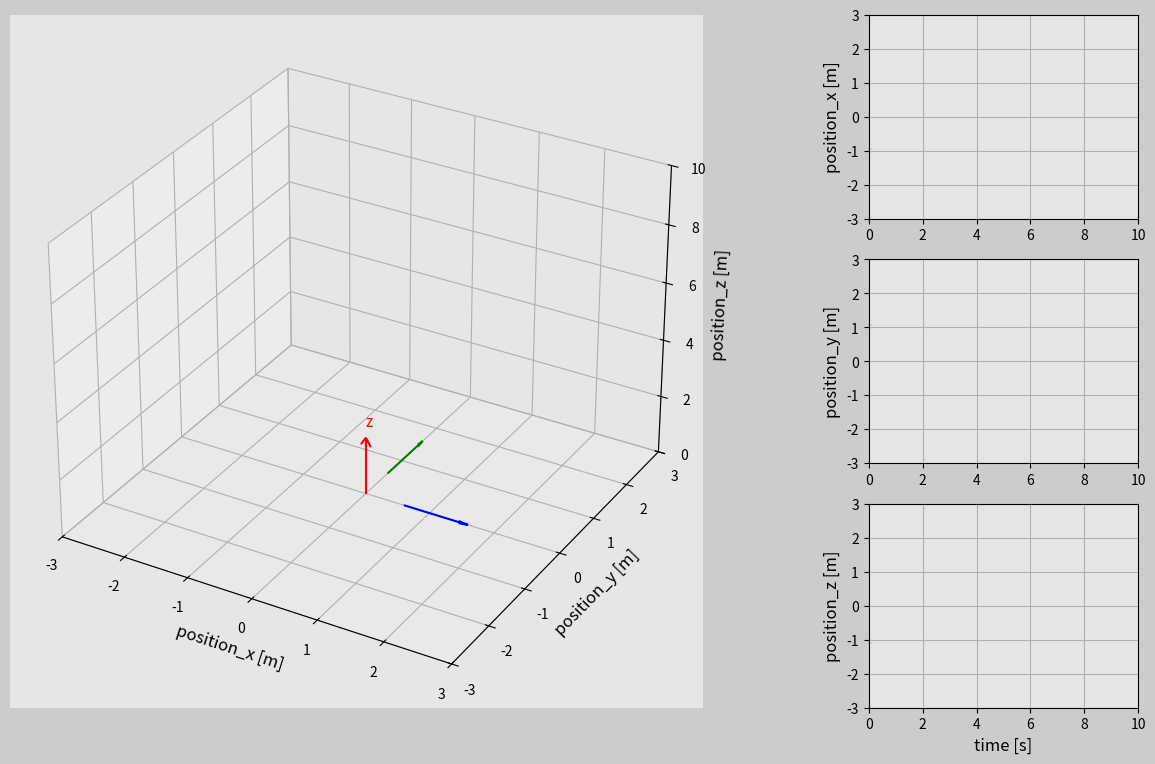

This chart was generated by the following Python code:
import matplotlib
import matplotlib.pyplot as plt
import matplotlib.gridspec as gridspec
import matplotlib.animation as animation
from mpl_toolkits.mplot3d import Axes3D
import numpy as np

#print(matplotlib.__version__)

type=4

# Create the time array
t0=0
t_end=10
dt=0.02
t=np.arange(t0,t_end+dt,dt)

# Create array for x & y dimensions
if type==1:
    r=0.5+0*t
    f=.25+0*t
    x=0*t
    y=0*t
    # Create array for the Z dimension
    z=t
elif type==2:
    r=0.5+0*t
    f=.25+0*t
    x=0.25*t
    y=0*t
    # Create array for the Z dimension
    z=t
elif type==3:
    r=0.5+0*t
    f=.25+0*t
    x=0*t
    y=-0.25*t
    # Create array for the Z dimension
    z=t
elif type==4:
    r=0.5+0*t
    f=.25+0*t
    x=0*t
    y=0*t
    # Create array for the Z dimension
    z=t
elif type==5:
    r=0.25*t
    f=0.25*t
    x=0*t
    y=0*t
    # Create array for the Z dimension
    z=t

############################## ANIMATION ###########################
frame_amount=len(t)

def update_plot(num):
    global quiver_x,quiver_y,quiver_z,arrow_text_z
    quiver_x.remove()
    quiver_y.remove()
    quiver_z.remove()
    arrow_text_z.remove()

    quiver_x=ax0.quiver(*get_arrow(num,0),color='b',arrow_length_ratio=0.15)
    quiver_y=ax0.quiver(*get_arrow(num,np.pi/2),color='g',
                          arrow_length_ratio=0.15)

    quiver_z=ax0.quiver(*(x_arr_up,y_arr_up,z_arr_up[num],dx,dy,dz),color='r',arrow_length_ratio=0.15)
    arrow_text_z=ax0.text(0,0,1.2*dz+z[num],'z',fontsize=11,color='r')

    # Trajectory
    # plane_trajectory.set_data(x[0:num],y[0:num])
    plane_trajectory.set_xdata(x[0:num])
    plane_trajectory.set_ydata(y[0:num])
    plane_trajectory.set_3d_properties(z[0:num])

    pos_x.set_data(t[0:num],x[0:num])
    pos_y.set_data(t[0:num],y[0:num])
    pos_z.set_data(t[0:num],z[0:num])

    if type==1:
        drone_body_x.set_xdata([x[num]-0.5,x[num]+0.5])
        drone_body_x.set_ydata([y[num],y[num]])
        drone_body_x.set_3d_properties([z[num],z[num]])
        drone_body_y.set_xdata([x[num],x[num]])
        drone_body_y.set_ydata([y[num]-0.5,y[num]+0.5])
        drone_body_y.set_3d_properties([z[num],z[num]])
    elif type==2:
        drone_body_x.set_xdata([x[num]-0.5*np.cos(np.pi/6),x[num]+0.5*np.cos(np.pi/6)])
        drone_body_x.set_ydata([y[num],y[num]])
        drone_body_x.set_3d_properties([z[num]+0.5*np.sin(np.pi/6),z[num]-0.5*np.sin(np.pi/6)])
        drone_body_y.set_xdata([x[num],x[num]])
        drone_body_y.set_ydata([y[num]-0.5,y[num]+0.5])
        drone_body_y.set_3d_properties([z[num],z[num]])
    elif type==3:
        drone_body_x.set_xdata([x[num]-0.5,x[num]+0.5])
        drone_body_x.set_ydata([y[num],y[num]])
        drone_body_x.set_3d_properties([z[num],z[num]])

        drone_body_y.set_xdata([x[num],x[num]])
        drone_body_y.set_ydata([y[num]-0.5*np.cos(np.pi/6),y[num]+0.5*np.cos(np.pi/6)])
        drone_body_y.set_3d_properties([z[num]-0.5*np.sin(np.pi/6),z[num]+0.5*np.sin(np.pi/6)])
    elif type==4:
        drone_body_x.set_xdata([x[num]-r[num]*np.cos(2*np.pi*(f[num])*t[num]),x[num]+r[num]*np.cos(2*np.pi*(f[num])*t[num])])
        drone_body_x.set_ydata([y[num]-r[num]*np.sin(2*np.pi*(f[num])*t[num]),y[num]+r[num]*np.sin(2*np.pi*(f[num])*t[num])])
        drone_body_x.set_3d_properties([z[num],z[num]])

        drone_body_y.set_xdata([x[num]-r[num]*np.cos(2*np.pi*(f[num])*t[num]+np.pi/2),x[num]+r[num]*np.cos(2*np.pi*(f[num])*t[num]+np.pi/2)])
        drone_body_y.set_ydata([y[num]-r[num]*np.sin(2*np.pi*(f[num])*t[num]+np.pi/2),y[num]+r[num]*np.sin(2*np.pi*(f[num])*t[num]+np.pi/2)])
        drone_body_y.set_3d_properties([z[num],z[num]])
    elif type==5:
        drone_body_x.set_xdata([x[num]-r[num]*np.cos(2*np.pi*(f[num])*t[num]),x[num]+r[num]*np.cos(2*np.pi*(f[num])*t[num])])
        drone_body_x.set_ydata([y[num]-r[num]*np.sin(2*np.pi*(f[num])*t[num]),y[num]+r[num]*np.sin(2*np.pi*(f[num])*t[num])])
        drone_body_x.set_3d_properties([z[num],z[num]])

        drone_body_y.set_xdata([x[num]-r[num]*np.cos(2*np.pi*(f[num])*t[num]+np.pi/2),x[num]+r[num]*np.cos(2*np.pi*(f[num])*t[num]+np.pi/2)])
        drone_body_y.set_ydata([y[num]-r[num]*np.sin(2*np.pi*(f[num])*t[num]+np.pi/2),y[num]+r[num]*np.sin(2*np.pi*(f[num])*t[num]+np.pi/2)])
        drone_body_y.set_3d_properties([z[num],z[num]])

    return plane_trajectory,pos_x,pos_y,pos_z,drone_body_x,drone_body_y, \
        quiver_x,quiver_y,quiver_z,arrow_text_z

# Set up your figure properties
fig=plt.figure(figsize=(16,9),dpi=80,facecolor=(0.8,0.8,0.8))
gs=gridspec.GridSpec(3,4)

# 3D motion
ax0=fig.add_subplot(gs[:,0:3],projection='3d',facecolor=(0.9,0.9,0.9))

# Create 3D arrows
# Arrows x and y
def get_arrow(i,n):
    x_h=1.2*r[i]*np.cos(2*np.pi*(f[i])*t[i]+n)
    y_h=1.2*r[i]*np.sin(2*np.pi*(f[i])*t[i]+n)
    z_h=z[i]
    dx_h=2*r[i]*np.cos(2*np.pi*(f[i])*t[i]+n)
    dy_h=2*r[i]*np.sin(2*np.pi*(f[i])*t[i]+n)
    dz_h=0
    return x_h,y_h,z_h,dx_h,dy_h,dz_h

quiver_x=ax0.quiver(*get_arrow(0,0),color='b',arrow_length_ratio=0.15)
quiver_y=ax0.quiver(*get_arrow(0,np.pi/2),color='g',arrow_length_ratio=0.15)

#arrow_text_z=ax0.text(0,0,1.2*dz+z[0],'z',fontsize=11,color='r')


# Arrow z
x_arr_up=0
y_arr_up=0
z_arr_up=z
dx=0
dy=0
dz=2

quiver_z=ax0.quiver(*(x_arr_up,y_arr_up,z_arr_up[0],dx,dy,dz),color='r',arrow_length_ratio=0.15)
arrow_text_z=ax0.text(0,0,1.2*dz+z[0],'z',fontsize=11,color='r')

plane_trajectory,=ax0.plot([],[],[],'r',linewidth=1,label='Flight trajectory')
drone_body_x,=ax0.plot([],[],[],'b',linewidth=5,label='drone_x')
drone_body_y,=ax0.plot([],[],[],'g',linewidth=5,label='drone_y')
ax0.set_xlim(-3,3)
ax0.set_ylim(-3,3)
ax0.set_zlim(min(z),max(z))
ax0.set_xlabel('position_x [m]',fontsize=12)
ax0.set_ylabel('position_y [m]',fontsize=12)
ax0.set_zlabel('position_z [m]',fontsize=12)
plt.grid(True)

ax1=fig.add_subplot(gs[0,3],facecolor=(0.9,0.9,0.9))
pos_x,=ax1.plot([],[],'b',linewidth=2,label='x = '+str(r)+'cos(2π'+str(f)+'t)')
plt.xlim(t0,t_end)
plt.ylim(-3,3)
plt.ylabel('position_x [m]',fontsize=12)
plt.grid(True)

ax2=fig.add_subplot(gs[1,3],facecolor=(0.9,0.9,0.9))
pos_y,=ax2.plot([],[],'b',linewidth=2,label='y = '+str(r)+'sin(2π'+str(f)+'t)')
plt.xlim(t0,t_end)
plt.ylim(-3,3)
plt.ylabel('position_y [m]',fontsize=12)
plt.grid(True)

ax3=fig.add_subplot(gs[2,3],facecolor=(0.9,0.9,0.9))
pos_z,=ax3.plot([],[],'b',linewidth=2,label='z = t')
plt.xlim(t0,t_end)
plt.ylim(-3,3)
plt.xlabel('time [s]',fontsize=12)
plt.ylabel('position_z [m]',fontsize=12)
plt.grid(True)

drone_ani=animation.FuncAnimation(fig,update_plot,
    frames=frame_amount,interval=20,repeat=False,blit=False)
plt.show()

# Matplotlib 3.3.3 needed
# Writer=animation.writers['ffmpeg']
# writer=Writer(fps=30,metadata={'artist': 'Me'},bitrate=1800)
# drone_ani.save('drone_ani.mp4',writer)







